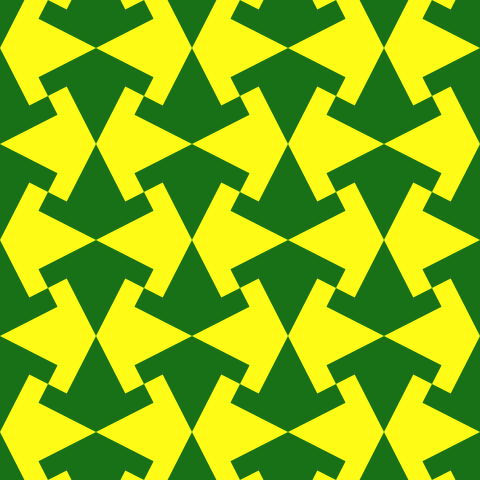
t = 0.00 s
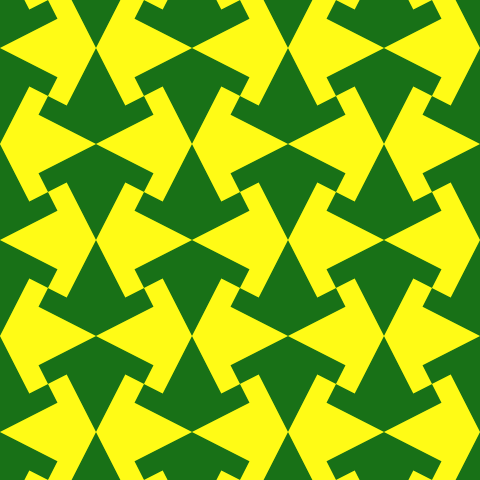
t = 1.69 s
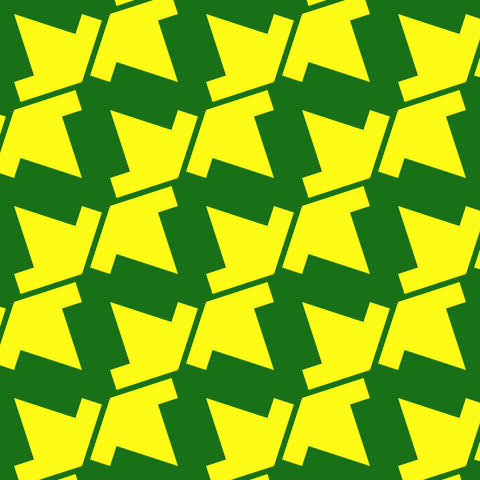
t = 3.38 s
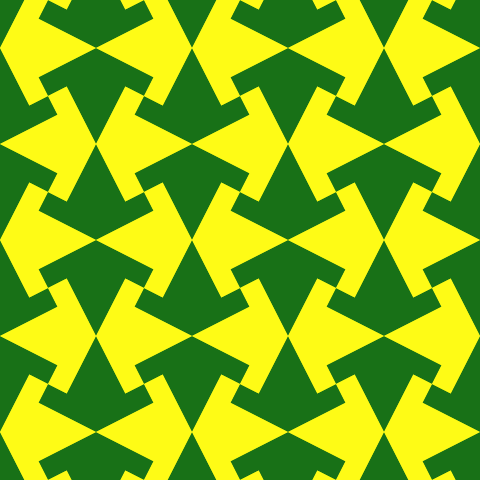
t = 5.06 s
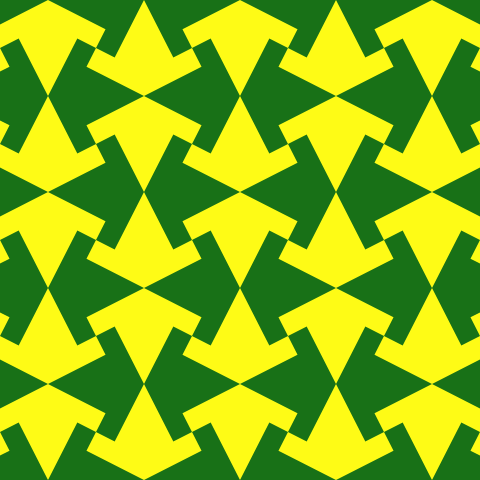
t = 6.75 s
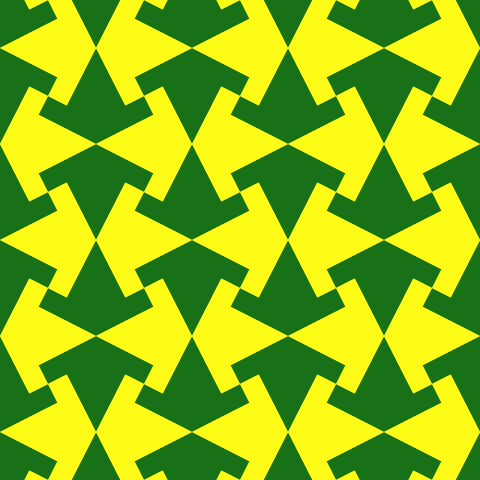
t = 8.25 s

The animated SVG that drew these frames (rendered in a browser with its animation timeline set to each time). Animation: 7 SMIL elements (animate=3,animateTransform=4); frames cover the first 8.25 s, repeats indefinitely.

<svg id="etmain" version="1.1" xmlns="http://www.w3.org/2000/svg" xmlns:svg="http://www.w3.org/2000/svg" width="480" height="480"> <defs mode="0" rotatestep="1" rotatestart="0" stepvalue="90" snapto="1" displaywait="1">

<g id="tile0" frontfill="#187117" backfill="#711619"><path d="M 0,-48 L 57.523,-18.69 L 48,0 L 29.309,-9.522 L 0,48 L -29.309,-9.522 L -48,0 L -57.523,-18.69 Z"></path>

<animateTransform attributeName="transform" attributeType="XML" type="rotate" values="0;180;180;0;0;-180;-180;0;0" dur="12s" repeatCount="indefinite" begin="0s"/>

</g>

<g id="tile1" frontfill="#187117" backfill="#711619"><path d="M 0,48 L -57.523,18.69 L -48,0 L -29.309,9.522 L 0,-48 L 29.309,9.522 L 48,0 L 57.523,18.69 Z"></path>

<animateTransform attributeName="transform" attributeType="XML" type="rotate" values="0;180;180;0;0;-180;-180;0;0" dur="12s" repeatCount="indefinite" begin="0s"/>

</g>

<g id="tile2" frontfill="#fefb16" backfill="#711619"><path d="M 48,0 L 18.69,57.523 L 0,48 L 9.522,29.309 L -48,0 L 9.522,-29.309 L 0,-48 L 18.69,-57.523 Z"></path>

<animateTransform attributeName="transform" attributeType="XML" type="rotate" values="0;-180;-180;0;0;180;180;0;0" dur="12s" repeatCount="indefinite" begin="0s"/>
<animate attributeName="opacity" values="0;0;0;1;1;1;1;1;0;0;0;1;1;1;1;1;0" dur="12s" repeatCount="indefinite" begin="0s"/>

</g>

<g id="tile3" frontfill="#fefb16" backfill="#711619"><path d="M -48,0 L -18.69,-57.523 L 0,-48 L -9.522,-29.309 L 48,0 L -9.522,29.309 L 0,48 L -18.69,57.523 Z"></path>

<animateTransform attributeName="transform" attributeType="XML" type="rotate" values="0;-180;-180;0;0;180;180;0;0" dur="12s" repeatCount="indefinite" begin="0s"/>
<animate attributeName="opacity" values="0;0;0;1;1;1;1;1;0;0;0;1;1;1;1;1;0" dur="12s" repeatCount="indefinite" begin="0s"/>

</g>

</defs> 

<g class="etdrop" stroke="#777" stroke-width="0" transform="translate(240,240) scale(1)">

<g class="etboard"><path d="M -240,-240 L -240,240 L 240,240 L 240,-240 Z" stroke="#000" stroke-width="0" fill="#fefb16" class="boardsnap0">
<animate attributeName="fill" values="#fefb16;#fefb16;#fefb16;#fefb16;#187117;#187117;#187117;#fefb16;#fefb16;#fefb16;#fefb16;#fefb16;#187117;#187117;#187117;#fefb16;#fefb16" dur="12s" repeatCount="indefinite" begin="0s"/>
</path></g>

<g class="backgreen">

<use href="#tile0" fill="#187117" transform="translate(-240,-240) scale(1,1) rotate(0)" class="tiledropped"></use><use href="#tile1" fill="#187117" transform="translate(-240,-144) scale(1,1) rotate(0)" class="tiledropped"></use><use href="#tile0" fill="#187117" transform="translate(-240,-48) scale(1,1) rotate(0)" class="tiledropped"></use><use href="#tile1" fill="#187117" transform="translate(-240,48) scale(1,1) rotate(0)" class="tiledropped"></use><use href="#tile0" fill="#187117" transform="translate(-240,144) scale(1,1) rotate(0)" class="tiledropped"></use><use href="#tile1" fill="#187117" transform="translate(-240,240) scale(1,1) rotate(0)" class="tiledropped"></use><use href="#tile1" fill="#187117" transform="translate(-144,-240) scale(1,1) rotate(0)" class="tiledropped"></use><use href="#tile0" fill="#187117" transform="translate(-144,-144) scale(1,1) rotate(0)" class="tiledropped"></use><use href="#tile1" fill="#187117" transform="translate(-144,-48) scale(1,1) rotate(0)" class="tiledropped"></use><use href="#tile0" fill="#187117" transform="translate(-144,48) scale(1,1) rotate(0)" class="tiledropped"></use><use href="#tile1" fill="#187117" transform="translate(-144,144) scale(1,1) rotate(0)" class="tiledropped"></use><use href="#tile0" fill="#187117" transform="translate(-144,240) scale(1,1) rotate(0)" class="tiledropped"></use><use href="#tile0" fill="#187117" transform="translate(-48,-240) scale(1,1) rotate(0)" class="tiledropped"></use><use href="#tile1" fill="#187117" transform="translate(-48,-144) scale(1,1) rotate(0)" class="tiledropped"></use><use href="#tile0" fill="#187117" transform="translate(-48,-48) scale(1,1) rotate(0)" class="tiledropped"></use><use href="#tile1" fill="#187117" transform="translate(-48,48) scale(1,1) rotate(0)" class="tiledropped"></use><use href="#tile0" fill="#187117" transform="translate(-48,144) scale(1,1) rotate(0)" class="tiledropped"></use><use href="#tile1" fill="#187117" transform="translate(-48,240) scale(1,1) rotate(0)" class="tiledropped"></use><use href="#tile1" fill="#187117" transform="translate(48,-240) scale(1,1) rotate(0)" class="tiledropped"></use><use href="#tile0" fill="#187117" transform="translate(48,-144) scale(1,1) rotate(0)" class="tiledropped"></use><use href="#tile1" fill="#187117" transform="translate(48,-48) scale(1,1) rotate(0)" class="tiledropped"></use><use href="#tile0" fill="#187117" transform="translate(48,48) scale(1,1) rotate(0)" class="tiledropped"></use><use href="#tile1" fill="#187117" transform="translate(48,144) scale(1,1) rotate(0)" class="tiledropped"></use><use href="#tile0" fill="#187117" transform="translate(48,240) scale(1,1) rotate(0)" class="tiledropped"></use><use href="#tile0" fill="#187117" transform="translate(144,-240) scale(1,1) rotate(0)" class="tiledropped"></use><use href="#tile1" fill="#187117" transform="translate(144,-144) scale(1,1) rotate(0)" class="tiledropped"></use><use href="#tile0" fill="#187117" transform="translate(144,-48) scale(1,1) rotate(0)" class="tiledropped"></use><use href="#tile1" fill="#187117" transform="translate(144,48) scale(1,1) rotate(0)" class="tiledropped"></use><use href="#tile1" fill="#187117" transform="translate(144,240) scale(1,1) rotate(0)" class="tiledropped"></use><use href="#tile1" fill="#187117" transform="translate(240,-240) scale(1,1) rotate(0)" class="tiledropped"></use><use href="#tile1" fill="#187117" transform="translate(240,-48) scale(1,1) rotate(0)" class="tiledropped"></use><use href="#tile0" fill="#187117" transform="translate(240,-144) scale(1,1) rotate(0)" class="tiledropped"></use><use href="#tile0" fill="#187117" transform="translate(240,48) scale(1,1) rotate(0)" class="tiledropped"></use><use href="#tile0" fill="#187117" transform="translate(144,144) scale(1,1) rotate(0)" class="tiledropped"></use><use href="#tile1" fill="#187117" transform="translate(240,144) scale(1,1) rotate(0)" class="tiledropped"></use><use href="#tile0" fill="#187117" transform="translate(240,240) scale(1,1) rotate(0)" class="tiledropped"></use>

</g>

<g class="frontyellow">

<use href="#tile2" fill="#fefb16" transform="translate(-288,-192) scale(1,1) rotate(0)" class="tiledropped"></use><use href="#tile2" fill="#fefb16" transform="translate(-288,0) scale(1,1) rotate(0)" class="tiledropped"></use><use href="#tile2" fill="#fefb16" transform="translate(-288,192) scale(1,1) rotate(0)" class="tiledropped"></use><use href="#tile2" fill="#fefb16" transform="translate(-96,-192) scale(1,1) rotate(0)" class="tiledropped"></use><use href="#tile2" fill="#fefb16" transform="translate(-192,-96) scale(1,1) rotate(0)" class="tiledropped"></use><use href="#tile2" fill="#fefb16" transform="translate(-192,96) scale(1,1) rotate(0)" class="tiledropped"></use><use href="#tile2" fill="#fefb16" transform="translate(-96,0) scale(1,1) rotate(0)" class="tiledropped"></use><use href="#tile2" fill="#fefb16" transform="translate(-192,-288) scale(1,1) rotate(0)" class="tiledropped"></use><use href="#tile2" fill="#fefb16" transform="translate(0,-288) scale(1,1) rotate(0)" class="tiledropped"></use><use href="#tile2" fill="#fefb16" transform="translate(192,-288) scale(1,1) rotate(0)" class="tiledropped"></use><use href="#tile2" fill="#fefb16" transform="translate(288,-192) scale(1,1) rotate(0)" class="tiledropped"></use><use href="#tile2" fill="#fefb16" transform="translate(288,0) scale(1,1) rotate(0)" class="tiledropped"></use><use href="#tile2" fill="#fefb16" transform="translate(288,192) scale(1,1) rotate(0)" class="tiledropped"></use><use href="#tile2" fill="#fefb16" transform="translate(-192,288) scale(1,1) rotate(0)" class="tiledropped"></use><use href="#tile2" fill="#fefb16" transform="translate(0,288) scale(1,1) rotate(0)" class="tiledropped"></use><use href="#tile2" fill="#fefb16" transform="translate(192,288) scale(1,1) rotate(0)" class="tiledropped"></use><use href="#tile2" fill="#fefb16" transform="translate(0,-96) scale(1,1) rotate(0)" class="tiledropped"></use><use href="#tile2" fill="#fefb16" transform="translate(0,96) scale(1,1) rotate(0)" class="tiledropped"></use><use href="#tile2" fill="#fefb16" transform="translate(-96,192) scale(1,1) rotate(0)" class="tiledropped"></use><use href="#tile2" fill="#fefb16" transform="translate(96,192) scale(1,1) rotate(0)" class="tiledropped"></use><use href="#tile2" fill="#fefb16" transform="translate(192,96) scale(1,1) rotate(0)" class="tiledropped"></use><use href="#tile2" fill="#fefb16" transform="translate(96,0) scale(1,1) rotate(0)" class="tiledropped"></use><use href="#tile2" fill="#fefb16" transform="translate(192,-96) scale(1,1) rotate(0)" class="tiledropped"></use><use href="#tile2" fill="#fefb16" transform="translate(96,-192) scale(1,1) rotate(0)" class="tiledropped"></use><use href="#tile3" fill="#fefb16" transform="translate(-288,-96) scale(1,1) rotate(0)" class="tiledropped"></use><use href="#tile3" fill="#fefb16" transform="translate(-288,96) scale(1,1) rotate(0)" class="tiledropped"></use><use href="#tile3" fill="#fefb16" transform="translate(-192,192) scale(1,1) rotate(0)" class="tiledropped"></use><use href="#tile3" fill="#fefb16" transform="translate(-192,0) scale(1,1) rotate(0)" class="tiledropped"></use><use href="#tile3" fill="#fefb16" transform="translate(-192,-192) scale(1,1) rotate(0)" class="tiledropped"></use><use href="#tile3" fill="#fefb16" transform="translate(-96,-288) scale(1,1) rotate(0)" class="tiledropped"></use><use href="#tile3" fill="#fefb16" transform="translate(0,-192) scale(1,1) rotate(0)" class="tiledropped"></use><use href="#tile3" fill="#fefb16" transform="translate(96,-288) scale(1,1) rotate(0)" class="tiledropped"></use><use href="#tile3" fill="#fefb16" transform="translate(-96,-96) scale(1,1) rotate(0)" class="tiledropped"></use><use href="#tile3" fill="#fefb16" transform="translate(-96,96) scale(1,1) rotate(0)" class="tiledropped"></use><use href="#tile3" fill="#fefb16" transform="translate(-96,288) scale(1,1) rotate(0)" class="tiledropped"></use><use href="#tile3" fill="#fefb16" transform="translate(0,192) scale(1,1) rotate(0)" class="tiledropped"></use><use href="#tile3" fill="#fefb16" transform="translate(0,0) scale(1,1) rotate(0)" class="tiledropped"></use><use href="#tile3" fill="#fefb16" transform="translate(96,-96) scale(1,1) rotate(0)" class="tiledropped"></use><use href="#tile3" fill="#fefb16" transform="translate(192,-192) scale(1,1) rotate(0)" class="tiledropped"></use><use href="#tile3" fill="#fefb16" transform="translate(288,-96) scale(1,1) rotate(0)" class="tiledropped"></use><use href="#tile3" fill="#fefb16" transform="translate(288,-288) scale(1,1) rotate(0)" class="tiledropped"></use><use href="#tile3" fill="#fefb16" transform="translate(192,0) scale(1,1) rotate(0)" class="tiledropped"></use><use href="#tile3" fill="#fefb16" transform="translate(96,96) scale(1,1) rotate(0)" class="tiledropped"></use><use href="#tile3" fill="#fefb16" transform="translate(288,96) scale(1,1) rotate(0)" class="tiledropped"></use><use href="#tile3" fill="#fefb16" transform="translate(288,288) scale(1,1) rotate(0)" class="tiledropped"></use><use href="#tile3" fill="#fefb16" transform="translate(192,192) scale(1,1) rotate(0)" class="tiledropped"></use><use href="#tile3" fill="#fefb16" transform="translate(96,288) scale(1,1) rotate(0)" class="tiledropped"></use>

</g>

</g></svg>
